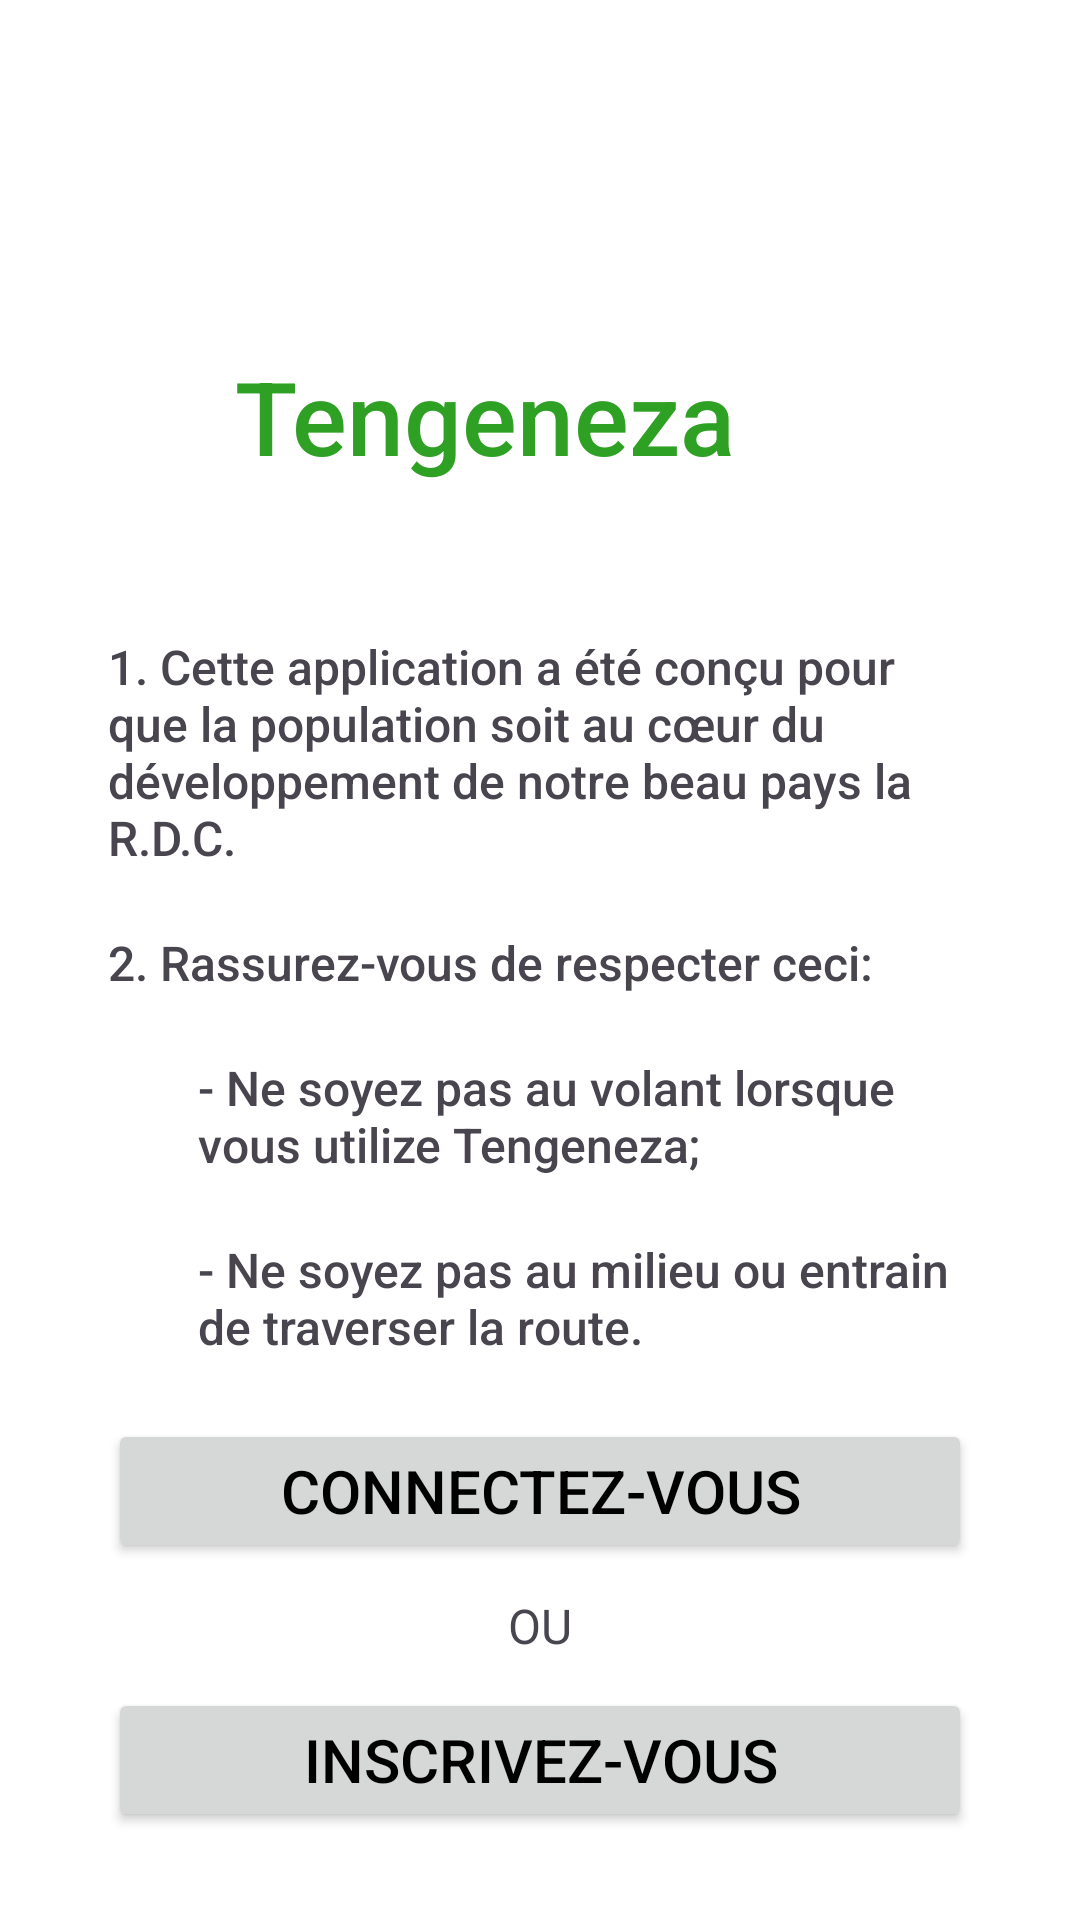

Write the Android layout XML for this screen, with the resource values it uses.
<!-- AndroidManifest.xml: application theme Theme.Tengeneza -->
<!-- res/layout/fragment_welcome.xml -->
<?xml version="1.0" encoding="utf-8"?>
<LinearLayout
    xmlns:android="http://schemas.android.com/apk/res/android"
    xmlns:app="http://schemas.android.com/apk/res-auto"
    xmlns:tools="http://schemas.android.com/tools"
    android:layout_width="match_parent"
    android:layout_height="match_parent"
    android:orientation="vertical"
    android:padding="16dp"
    android:background="@color/white"
    tools:context=".ui.fragments.WelcomeFragment">

    <FrameLayout
        android:layout_width="match_parent"
        android:layout_height="wrap_content"
        android:layout_marginTop="100dp">

            <LinearLayout
                android:layout_width="match_parent"
                android:layout_height="wrap_content"
                android:orientation="vertical"
                android:layout_gravity="center"
                android:layout_marginRight="20dp"
                android:layout_marginLeft="20dp">

                <TextView
                    android:id="@+id/textView3"
                    android:layout_width="203dp"
                    android:layout_height="wrap_content"
                    android:fontFamily="sans-serif-medium"
                    android:text="Tengeneza"
                    android:textColor="@color/green"
                    android:textSize="34sp"
                    android:layout_gravity="center"/>

                <TextView
                    android:layout_width="match_parent"
                    android:layout_height="match_parent"
                    android:text="1. Cette application a été conçu pour que la population soit au cœur du développement de notre beau pays la R.D.C. "
                    android:fontFamily="sans-serif-medium"
                    android:layout_marginTop="50dp"
                    android:layout_marginBottom="20dp"
                    android:textSize="16sp"/>

                <TextView
                    android:layout_width="match_parent"
                    android:layout_height="match_parent"
                    android:text="2. Rassurez-vous de respecter ceci:"
                    android:fontFamily="sans-serif-medium"
                    android:layout_marginTop="0dp"
                    android:layout_marginBottom="20dp"
                    android:textSize="16sp"/>
                <TextView
                    android:layout_width="match_parent"
                    android:layout_height="match_parent"
                    android:text="- Ne soyez pas au volant lorsque vous utilize Tengeneza;"
                    android:fontFamily="sans-serif-medium"
                    android:layout_marginTop="0dp"
                    android:layout_marginBottom="20dp"
                    android:layout_marginLeft="30dp"
                    android:textSize="16sp"/>

                <TextView
                    android:layout_width="match_parent"
                    android:layout_height="match_parent"
                    android:text="- Ne soyez pas au milieu ou entrain de traverser la route."
                    android:fontFamily="sans-serif-medium"
                    android:layout_marginTop="0dp"
                    android:layout_marginBottom="20dp"
                    android:layout_marginLeft="30dp"
                    android:textSize="16sp"/>

                <Button
                    android:id="@+id/goToLogin"
                    android:layout_width="match_parent"
                    android:layout_height="wrap_content"
                    android:layout_gravity="center"
                    android:text="Connectez-vous"
                    android:textSize="20sp"/>

                <TextView
                    android:layout_width="wrap_content"
                    android:layout_height="match_parent"
                    android:layout_gravity="center"
                    android:layout_marginTop="10dp"
                    android:layout_marginBottom="10dp"
                    android:text="OU"
                    android:textSize="16sp" />

                <Button
                    android:id="@+id/goToSignup"
                    android:layout_width="match_parent"
                    android:layout_height="wrap_content"
                    android:layout_gravity="center"
                    android:text="Inscrivez-vous"
                    android:textSize="20sp"/>

            </LinearLayout>

    </FrameLayout>

</LinearLayout>
<!-- resources referenced by this layout -->
<resources>
  <color name="green">#2ea023</color>
  <color name="white">#FFFFFFFF</color>
  <style name="Theme.Tengeneza" parent="Base.Theme.Tengeneza" />
  <style name="Base.Theme.Tengeneza" parent="Theme.Material3.Light.NoActionBar">
          
          <item name="colorPrimary">@color/green</item>
          <item name="colorPrimaryVariant">@color/dark</item>
          <item name="android:textColorPrimary">@color/black</item>
          <item name="android:textColorHighlight">@color/black</item>
          <item name="android:statusBarColor">@color/green</item>
      </style>
  <color name="dark">#333333</color>
  <color name="black">#FF000000</color>
</resources>
